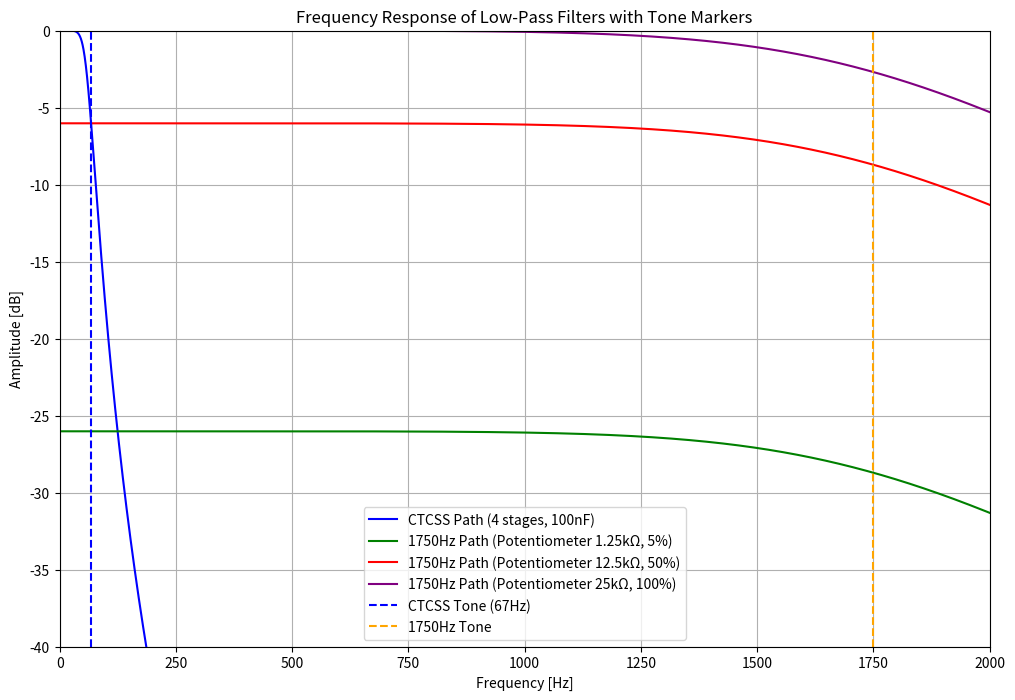

This chart was generated by the following Python code:
import numpy as np
import matplotlib.pyplot as plt
from scipy.signal import butter, freqz

# Define the low-pass filter function
def lowpass_filter(cutoff, fs, order=4):
    nyq = 0.5 * fs
    normal_cutoff = cutoff / nyq
    b, a = butter(order, normal_cutoff, btype='low', analog=False)
    return b, a

# Sampling frequency
fs = 10e3  # 10 kHz

# Define filter parameters
# CTCSS Path (4 stages, 100nF each)
cutoff_ctcss = 1 / (2 * np.pi * 27e3 * 100e-9)
b_ctcss, a_ctcss = lowpass_filter(cutoff_ctcss, fs, order=4)

# 1750Hz Path (3 stages, 3.3nF each)
cutoff_repeater = 1 / (2 * np.pi * 27e3 * 3.3e-9)
b_repeater, a_repeater = lowpass_filter(cutoff_repeater, fs, order=3)

# Frequency array for plotting (limited to 5 kHz for clarity)
freq = np.linspace(0, 5e3, 8000)

# Calculate the frequency response of each path
def calculate_response(b, a):
    w, h = freqz(b, a, worN=len(freq), fs=fs)
    return w, np.abs(h)

# Responses for each path
w_ctcss, h_ctcss = calculate_response(b_ctcss, a_ctcss)
w_repeater, h_repeater = calculate_response(b_repeater, a_repeater)

# Potentiometer resistance values and percentages
pot_min = 1.25e3  # 5% of 25kΩ
pot_center = 12.5e3  # Midpoint of 25kΩ potentiometer
pot_max = 25e3  # 100% of 25kΩ

# Calculate responses with different potentiometer settings
def calculate_repeater_response(pot_value):
    if pot_value == 0:
        return np.zeros_like(h_repeater)  # No signal when resistance is 0
    return h_repeater * (pot_value / 25e3)  # Scale by resistance

# Calculate the responses
response_repeater_min = calculate_repeater_response(pot_min)
response_repeater_center = calculate_repeater_response(pot_center)
response_repeater_max = calculate_repeater_response(pot_max)

# Plotting
plt.figure(figsize=(12, 8))

# Plot CTCSS path
plt.plot(w_ctcss, 20 * np.log10(h_ctcss), label='CTCSS Path (4 stages, 100nF)', color='blue')

# Plot 1750Hz path with different potentiometer settings
plt.plot(w_repeater, 20 * np.log10(response_repeater_min + 1e-6), label=f'1750Hz Path (Potentiometer 1.25kΩ, 5%)', color='green')
plt.plot(w_repeater, 20 * np.log10(response_repeater_center + 1e-6), label=f'1750Hz Path (Potentiometer 12.5kΩ, 50%)', color='red')
plt.plot(w_repeater, 20 * np.log10(response_repeater_max + 1e-6), label=f'1750Hz Path (Potentiometer 25kΩ, 100%)', color='purple')

# Add vertical bars indicating the tone frequencies
plt.axvline(x=67, color='blue', linestyle='--', label='CTCSS Tone (67Hz)')
plt.axvline(x=1750, color='orange', linestyle='--', label='1750Hz Tone')

plt.title('Frequency Response of Low-Pass Filters with Tone Markers')
plt.xlabel('Frequency [Hz]')
plt.ylabel('Amplitude [dB]')
plt.xlim(0, 2000)  # Limit x-axis to cover the tones of interest
plt.ylim(-40, 0)  # Adjust y-axis for better visualization
plt.grid(True)
plt.legend()
plt.show()
